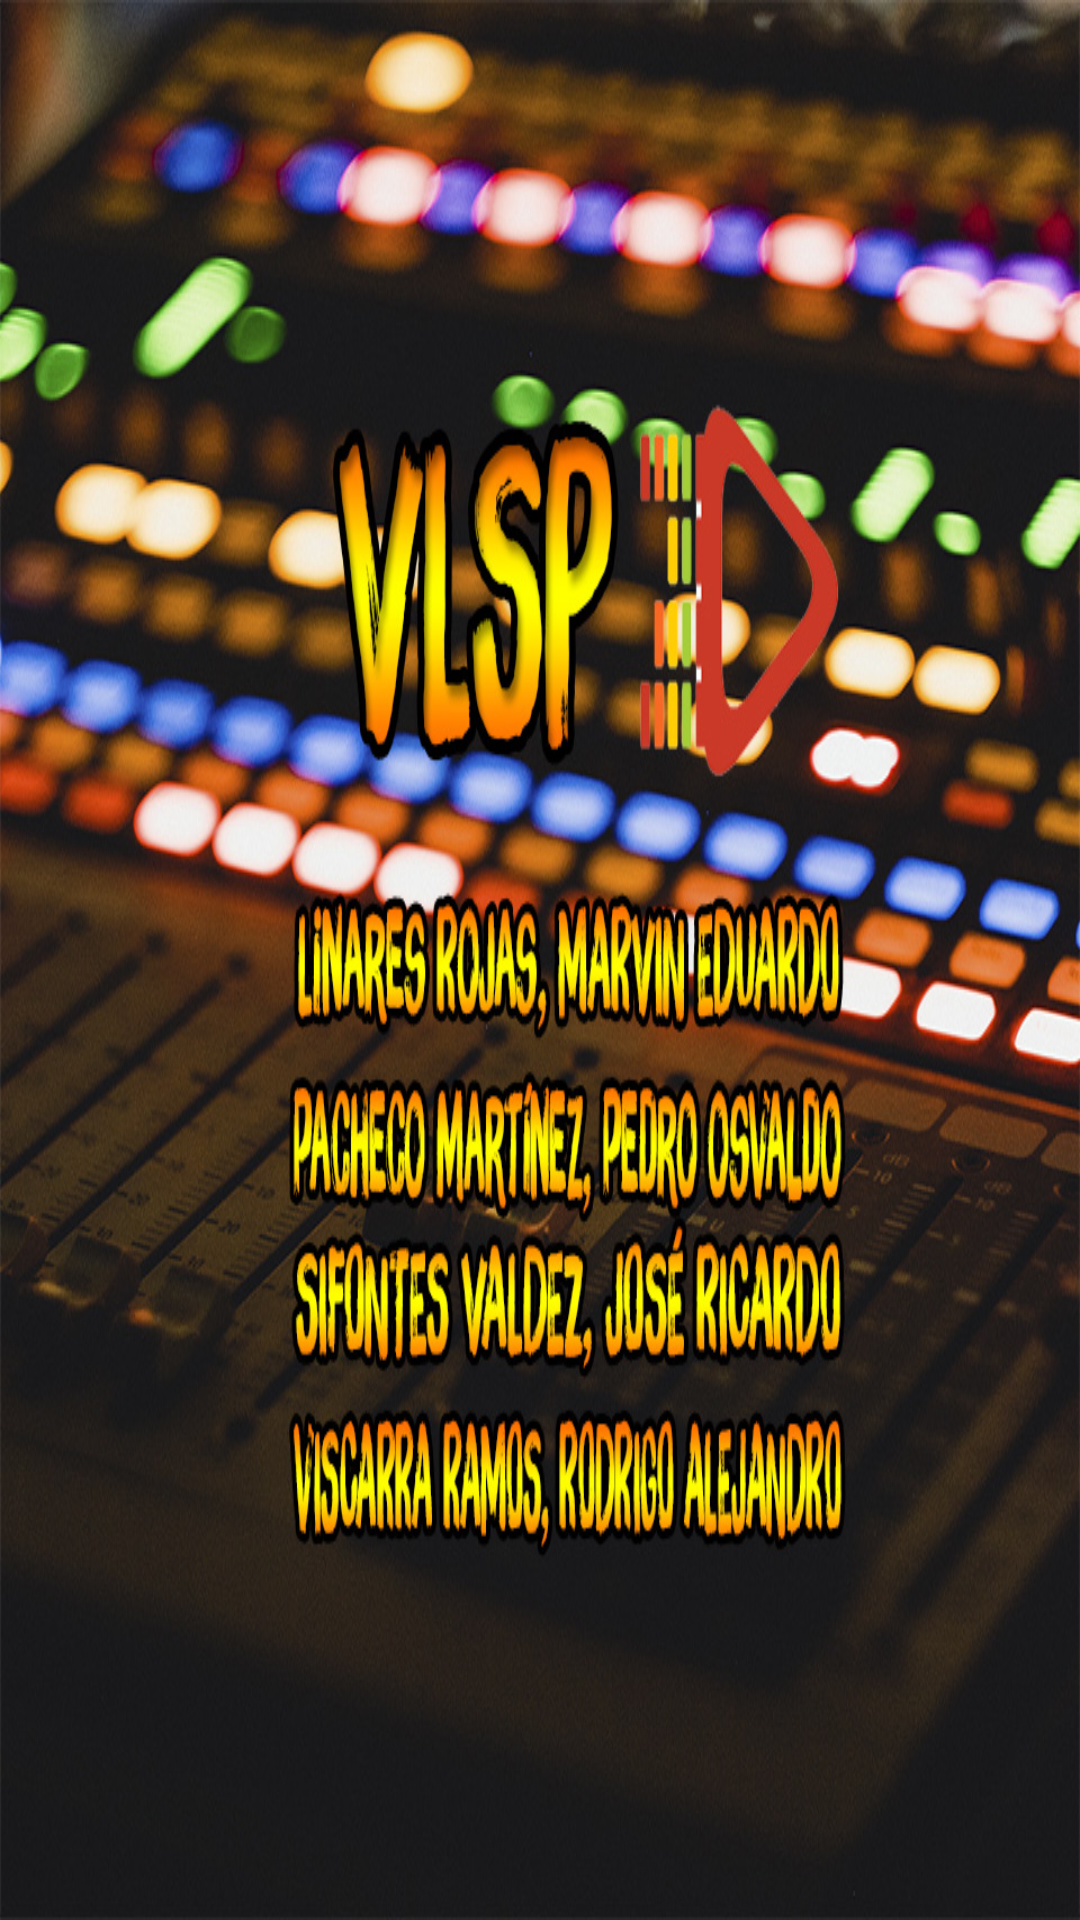

Here is an Android app screen rendered from its layout file. Give the layout XML and the strings, colors and styles it references.
<!-- AndroidManifest.xml: application theme AppTheme -->
<!-- res/layout/activity_inicio.xml -->
<?xml version="1.0" encoding="utf-8"?>
<android.support.constraint.ConstraintLayout xmlns:android="http://schemas.android.com/apk/res/android"
    xmlns:app="http://schemas.android.com/apk/res-auto"
    xmlns:tools="http://schemas.android.com/tools"
    android:layout_width="match_parent"
    android:layout_height="match_parent"
    android:background="@drawable/splash1"
    tools:context=".Inicio">



</android.support.constraint.ConstraintLayout>
<!-- resources referenced by this layout -->
<resources>
  <!-- drawable splash1: jpg bitmap (drawable, 353380 bytes) -->
  <style name="AppTheme" parent="Base.Theme.AppCompat.Light.DarkActionBar">
          
  
          <item name="colorPrimary">@color/colorPrimary</item>
          <item name="colorPrimaryDark">@color/colorPrimaryDark</item>
          <item name="colorAccent">@color/colorAccent</item>
      </style>
  <color name="colorPrimary">#3F51B5</color>
  <color name="colorPrimaryDark">#303F9F</color>
  <color name="colorAccent">#00e1ff</color>
</resources>
